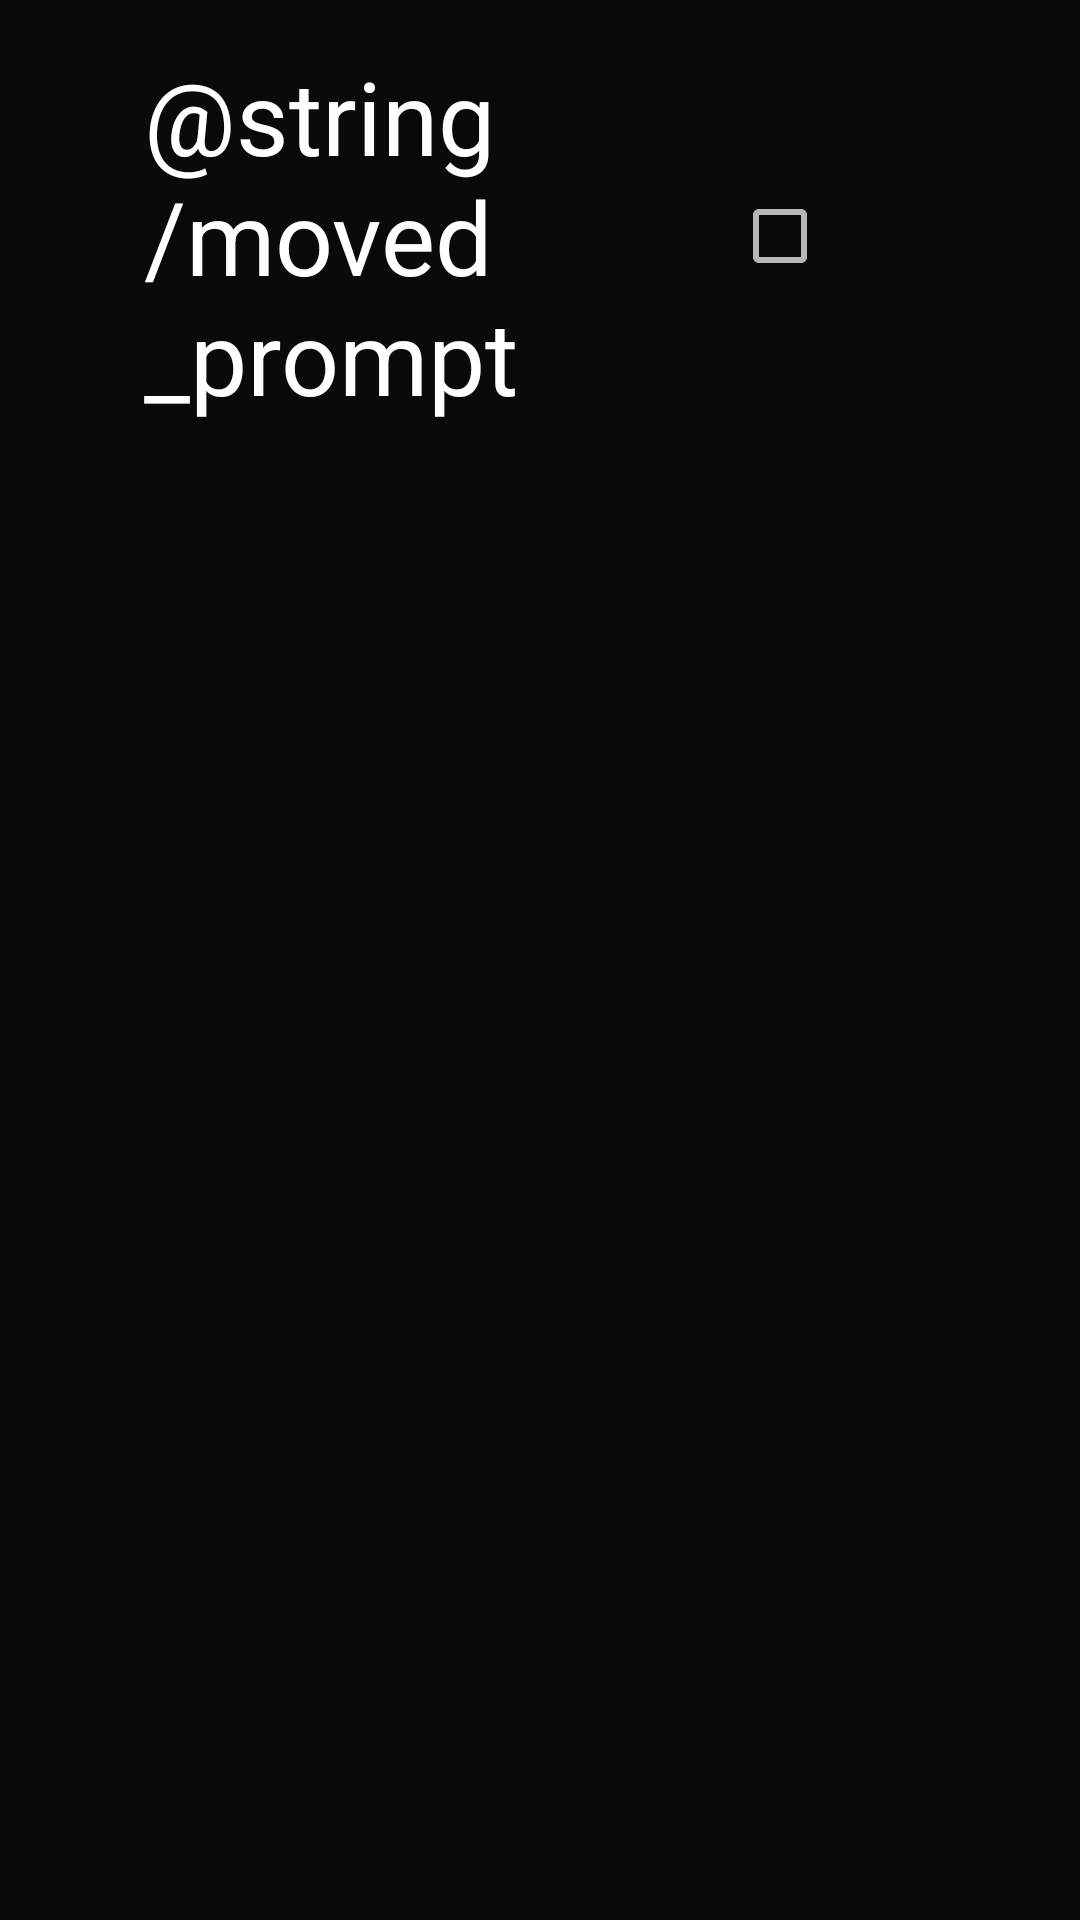

Layout XML and referenced resources for this Android screen:
<!-- AndroidManifest.xml: application theme AppTheme -->
<!-- res/layout/fragment_auto.xml -->
<?xml version="1.0" encoding="utf-8"?>
<layout xmlns:android="http://schemas.android.com/apk/res/android"
  xmlns:tools="http://schemas.android.com/tools"
  xmlns:app="http://schemas.android.com/apk/res-auto"
  tools:context=".fragment.AutoFragment">

  <data>
    <import type="team449.frc.scoutingappbase.databinding.Conversions"/>
    <variable
      name="vm"
      type="team449.frc.scoutingappbase.model.MatchViewModel" />
  </data>

  <androidx.constraintlayout.widget.ConstraintLayout
    style="@style/PageContainer">

    <CheckBox
      android:id="@+id/autoMove"
      style="@style/Checkbox"
      android:checked="@={Conversions.unbox(vm.autoMove)}"
      android:text="@string/moved_prompt"
      app:layout_constraintStart_toEndOf="@id/autoMoveHelp"
      app:layout_constraintTop_toTopOf="parent" />
    <ImageButton
      android:id="@+id/autoMoveHelp"
      style="@style/Help.Checkbox"
      app:layout_constraintStart_toStartOf="parent"
      app:layout_constraintTop_toTopOf="@id/autoMove"
      app:layout_constraintBottom_toBottomOf="@id/autoMove" />


    <View
      android:id="@+id/autoMoveDiv"
      style="@style/Divider"
      app:layout_constraintStart_toStartOf="parent"
      app:layout_constraintTop_toBottomOf="@id/autoMove"/>


  </androidx.constraintlayout.widget.ConstraintLayout>
</layout>
<!-- resources referenced by this layout -->
<resources>
  <style name="Checkbox" parent="Text">
          <item name="android:buttonTint">@color/fieldsColor</item>
          <item name="android:background">@android:color/transparent</item>
          <item name="android:button">@null</item>
          <item name="android:drawableEnd">?android:attr/listChoiceIndicatorMultiple</item>
          <item name="android:paddingEnd">@dimen/checkboxEndPadding</item>
      </style>
  <style name="Divider" parent="MatchWidth">
          <item name="android:layout_height">@dimen/verticalFieldSpacing</item>
      </style>
  <style name="Help.Checkbox" parent="Help">
          <item name="android:paddingStart">0dp</item>
      </style>
  <style name="PageContainer" parent="Match">
          <item name="android:padding">@dimen/edgeMargin</item>
          <item name="android:paddingTop">0dp</item>
      </style>
  <style name="AppTheme" parent="Theme.AppCompat.NoActionBar">
          <item name="colorPrimary">@color/primaryColor</item>
          <item name="colorPrimaryDark">@color/primaryDarkColor</item>
          <item name="colorAccent">@color/secondaryColor</item>
          <item name="colorBackgroundFloating">@color/elevated</item>
          <item name="android:windowBackground">@color/background</item>
          <item name="android:textSize">@dimen/settingsTextSize</item>
      </style>
  <style name="Text" parent="Wrap">
          <item name="android:textColor">@color/primaryTextColor</item>
          <item name="android:textColorHint">@color/hintText</item>
          <item name="android:textSize">@dimen/primaryTextSize</item>
      </style>
  <color name="fieldsColor">@color/secondaryLightColor</color>
  <dimen name="checkboxEndPadding">100dp</dimen>
  <style name="MatchWidth">
          <item name="android:layout_width">match_parent</item>
          <item name="android:layout_height">wrap_content</item>
      </style>
  <dimen name="verticalFieldSpacing">30dp</dimen>
  <style name="Help" parent="Wrap">
          <item name="android:padding">@dimen/helpPadding</item>
          <item name="android:src">@drawable/ic_help</item>
          <item name="android:contentDescription">Help</item>
          <item name="android:onClick">help</item>
          <item name="android:background">@color/transparent</item>
      </style>
  <style name="Match">
          <item name="android:layout_width">match_parent</item>
          <item name="android:layout_height">match_parent</item>
      </style>
  <dimen name="edgeMargin">16dp</dimen>
  <color name="primaryColor">#b71c1c</color>
  <color name="primaryDarkColor">#7f0000</color>
  <color name="secondaryColor">#00838f</color>
  <color name="elevated">#1a1a1a</color>
  <color name="background">#0a0a0a</color>
  <dimen name="settingsTextSize">26sp</dimen>
  <style name="Wrap">
          <item name="android:layout_width">wrap_content</item>
          <item name="android:layout_height">wrap_content</item>
      </style>
  <color name="primaryTextColor">@color/onDark</color>
  <color name="hintText">#9fff</color>
  <dimen name="primaryTextSize">34sp</dimen>
  <color name="secondaryLightColor">#4fb3bf</color>
  <dimen name="helpPadding">8dp</dimen>
  <!-- drawable ic_help (drawable) -->
  <vector xmlns:android="http://schemas.android.com/apk/res/android"
    android:width="24dp"
    android:height="24dp"
    android:viewportWidth="24"
    android:viewportHeight="24">
    <path
      android:fillColor="@color/helpIcColor"
      android:pathData="M12,2C6.48,2 2,6.48 2,12s4.48,10 10,10 10,-4.48 10,-10S17.52,2 12,2zM13,19h-2v-2h2v2zM15.07,11.25l-0.9,0.92C13.45,12.9 13,13.5 13,15h-2v-0.5c0,-1.1 0.45,-2.1 1.17,-2.83l1.24,-1.26c0.37,-0.36 0.59,-0.86 0.59,-1.41 0,-1.1 -0.9,-2 -2,-2s-2,0.9 -2,2L8,9c0,-2.21 1.79,-4 4,-4s4,1.79 4,4c0,0.88 -0.36,1.68 -0.93,2.25z"/>
  </vector>
  <color name="transparent">#0000</color>
  <color name="onDark">@color/white</color>
  <color name="white">#fff</color>
</resources>
